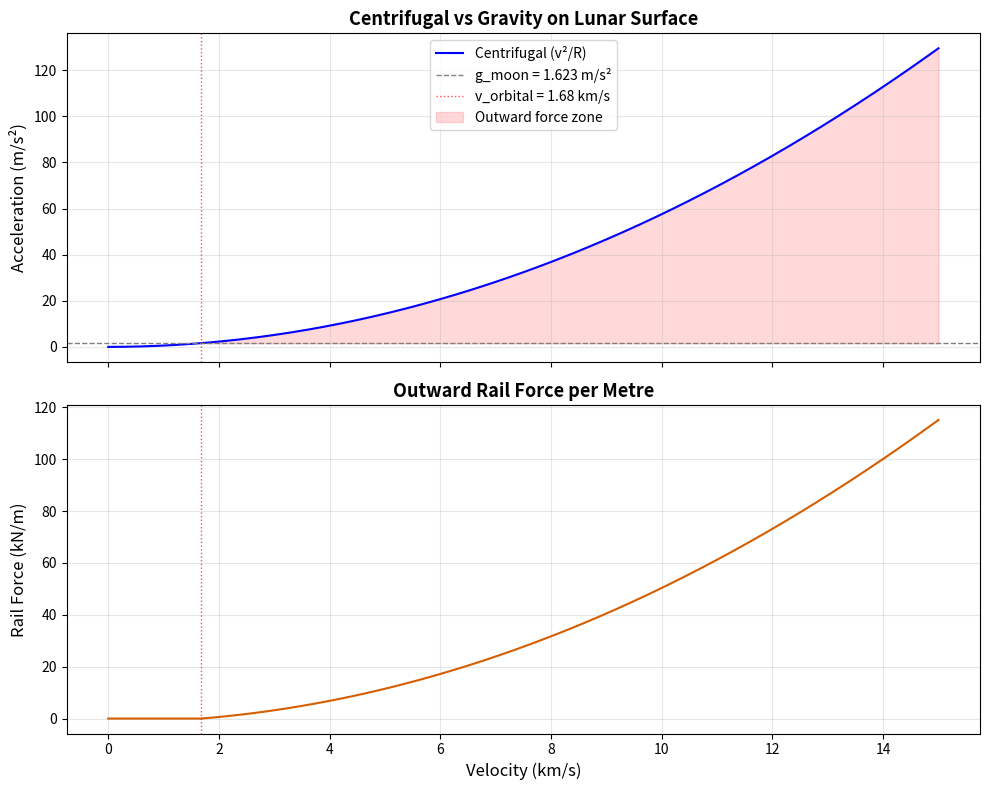
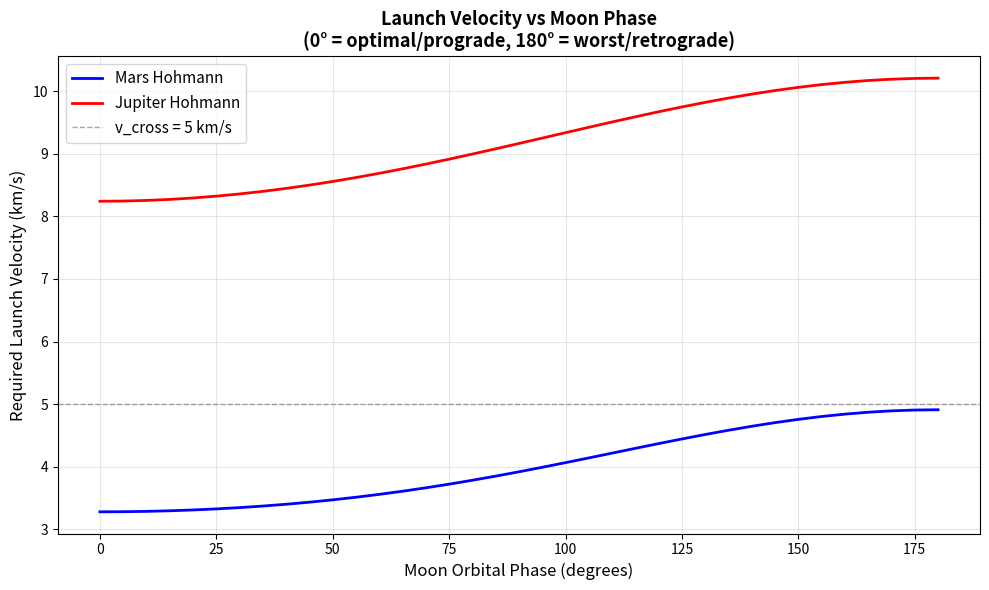
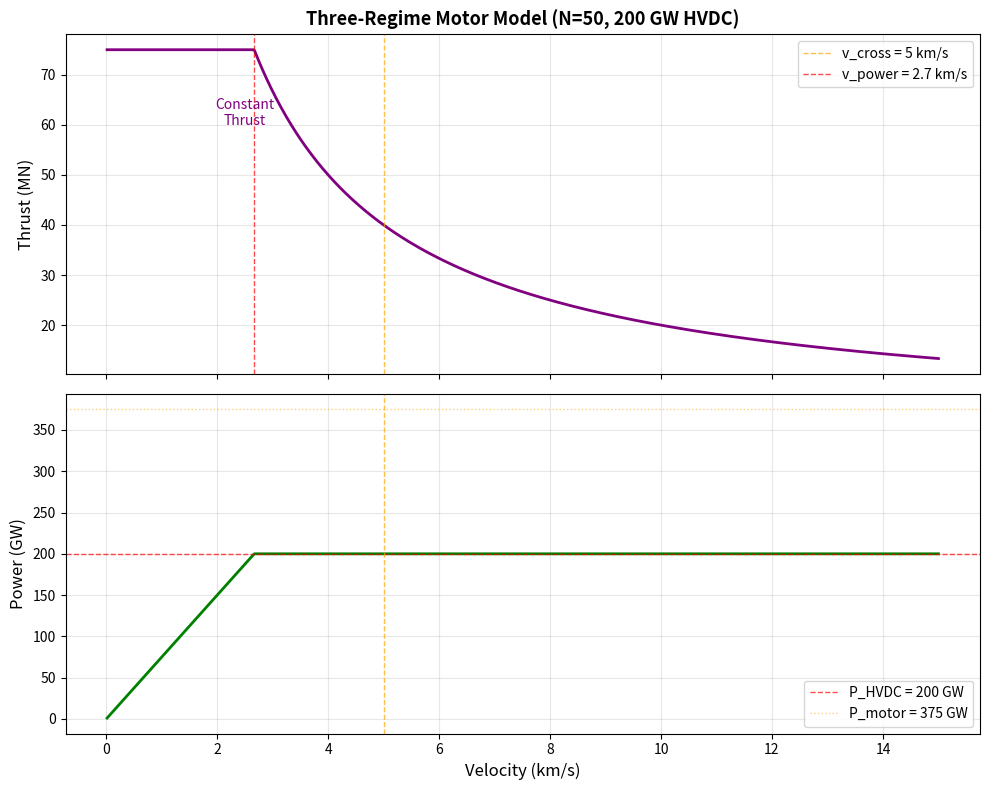

Recreate these plots in Python, in order.
#!/usr/bin/env python3
"""
Lunar Mass Driver Plot Helpers — Optional plotting utilities

Standalone plotting functions for generating publication-quality figures
from lunar mass driver data. These can be used independently or imported
by lunar_simulation.py.

Usage:
    python lunar_plots.py  (generates example plots from a quick simulation)

Reference: "Orbital Ring Engineering" by Paul G de Jong
"""

import math
import os


def plot_centrifugal_profile(v_max=15000, R_moon=1_737_400, g_moon=1.623,
                              m_per_m=900, save_path=None):
    """Plot centrifugal acceleration and rail force vs velocity.

    Shows the transition at v_orbital where centrifugal exceeds gravity.

    Args:
        v_max: Maximum velocity for plot (m/s)
        R_moon: Lunar radius (m)
        g_moon: Lunar surface gravity (m/s²)
        m_per_m: Total mass per metre of sled (kg/m)
        save_path: If set, save figure to this path
    """
    import matplotlib.pyplot as plt

    v_orbital = math.sqrt(g_moon * R_moon)

    velocities = [v_max * i / 500 for i in range(501)]
    a_cent = [v**2 / R_moon for v in velocities]
    g_eff = [g_moon - ac for ac in a_cent]
    F_rail = [m_per_m * max(0, ac - g_moon) for ac in a_cent]

    fig, (ax1, ax2) = plt.subplots(2, 1, figsize=(10, 8), sharex=True)

    # Acceleration panel
    ax1.plot([v/1000 for v in velocities], a_cent, 'b-', linewidth=1.5,
             label='Centrifugal (v²/R)')
    ax1.axhline(g_moon, color='gray', ls='--', lw=1, label=f'g_moon = {g_moon} m/s²')
    ax1.axvline(v_orbital/1000, color='red', ls=':', lw=1, alpha=0.7,
                label=f'v_orbital = {v_orbital/1000:.2f} km/s')
    ax1.fill_between([v/1000 for v in velocities],
                     [g_moon]*len(velocities), a_cent,
                     where=[ac > g_moon for ac in a_cent],
                     alpha=0.15, color='red', label='Outward force zone')
    ax1.set_ylabel('Acceleration (m/s²)', fontsize=12)
    ax1.legend(fontsize=10)
    ax1.grid(True, alpha=0.3)
    ax1.set_title('Centrifugal vs Gravity on Lunar Surface', fontsize=13,
                  fontweight='bold')

    # Rail force panel
    ax2.plot([v/1000 for v in velocities], [F/1000 for F in F_rail],
             '#D55E00', linewidth=1.5)
    ax2.axvline(v_orbital/1000, color='red', ls=':', lw=1, alpha=0.7)
    ax2.set_xlabel('Velocity (km/s)', fontsize=12)
    ax2.set_ylabel('Rail Force (kN/m)', fontsize=12)
    ax2.grid(True, alpha=0.3)
    ax2.set_title('Outward Rail Force per Metre', fontsize=13, fontweight='bold')

    plt.tight_layout()

    if save_path:
        os.makedirs(os.path.dirname(save_path) or '.', exist_ok=True)
        plt.savefig(save_path, dpi=300, bbox_inches='tight')
        print(f"Saved: {save_path}")
        plt.close(fig)
    else:
        plt.show()


def plot_moon_phase_sweep(save_path=None):
    """Plot launch velocity vs Moon phase for Mars and Jupiter missions.

    Args:
        save_path: If set, save figure to this path
    """
    import matplotlib.pyplot as plt

    MU_SUN = 1.32712440018e20
    MU_EARTH = 3.986004418e14
    AU = 1.495978707e11
    A_EARTH = AU
    A_MARS = 1.524 * AU
    A_JUPITER = 5.204 * AU
    A_MOON_ORBIT = 384_400_000
    V_MOON = math.sqrt(MU_EARTH / A_MOON_ORBIT)
    V_ESC_E = math.sqrt(2.0 * MU_EARTH / A_MOON_ORBIT)
    V_ESC_M = math.sqrt(2.0 * 1.623 * 1_737_400)

    def v_inf(a_dep, a_arr):
        a_t = (a_dep + a_arr) / 2.0
        return math.sqrt(MU_SUN * (2.0/a_dep - 1.0/a_t)) - math.sqrt(MU_SUN/a_dep)

    def launch_v(vi_earth, phase):
        v_need = math.sqrt(vi_earth**2 + V_ESC_E**2)
        phi = math.radians(phase)
        b = 2.0 * V_MOON * math.cos(phi)
        c = V_MOON**2 - v_need**2
        vi_moon = max(0, (-b + math.sqrt(b**2 - 4*c)) / 2.0)
        return math.sqrt(vi_moon**2 + V_ESC_M**2)

    phases = list(range(0, 181, 5))
    vi_mars = v_inf(A_EARTH, A_MARS)
    vi_jup = v_inf(A_EARTH, A_JUPITER)

    v_mars = [launch_v(vi_mars, p)/1000 for p in phases]
    v_jup = [launch_v(vi_jup, p)/1000 for p in phases]

    fig, ax = plt.subplots(figsize=(10, 6))
    ax.plot(phases, v_mars, 'b-', linewidth=2, label='Mars Hohmann')
    ax.plot(phases, v_jup, 'r-', linewidth=2, label='Jupiter Hohmann')
    ax.axhline(5.0, color='gray', ls='--', lw=1, alpha=0.7,
               label='v_cross = 5 km/s')
    ax.set_xlabel('Moon Orbital Phase (degrees)', fontsize=12)
    ax.set_ylabel('Required Launch Velocity (km/s)', fontsize=12)
    ax.set_title('Launch Velocity vs Moon Phase\n'
                 '(0° = optimal/prograde, 180° = worst/retrograde)',
                 fontsize=13, fontweight='bold')
    ax.legend(fontsize=11)
    ax.grid(True, alpha=0.3)

    plt.tight_layout()

    if save_path:
        os.makedirs(os.path.dirname(save_path) or '.', exist_ok=True)
        plt.savefig(save_path, dpi=300, bbox_inches='tight')
        print(f"Saved: {save_path}")
        plt.close(fig)
    else:
        plt.show()


def plot_three_regime_diagram(save_path=None):
    """Plot the three-regime thrust/power model.

    Shows F and P vs velocity with constant-thrust, voltage-limited,
    and grid-limited regimes annotated.

    Args:
        save_path: If set, save figure to this path
    """
    import matplotlib.pyplot as plt

    F_per_m = 7500.0  # N/m at N=50
    L_sled = 10000.0  # m
    F_total = F_per_m * L_sled  # 75 MN
    v_cross = 5000.0  # m/s
    P_total = F_total * v_cross  # 375 GW
    P_hvdc = 200e9  # 200 GW
    v_power = P_hvdc / F_total if P_hvdc < P_total else None

    v_max = 15000
    velocities = [v_max * i / 1000 for i in range(1, 1001)]
    thrust = []
    power = []

    for v in velocities:
        if v <= v_cross:
            F = F_total
            P = F * v
        else:
            P = P_total
            F = P_total / v
        if P_hvdc is not None and P > P_hvdc:
            P = P_hvdc
            F = P_hvdc / v
        thrust.append(F)
        power.append(P)

    fig, (ax1, ax2) = plt.subplots(2, 1, figsize=(10, 8), sharex=True)

    # Thrust
    ax1.plot([v/1000 for v in velocities], [F/1e6 for F in thrust],
             'purple', linewidth=2)
    ax1.axvline(v_cross/1000, color='orange', ls='--', lw=1, alpha=0.7,
                label=f'v_cross = {v_cross/1000:.0f} km/s')
    if v_power:
        ax1.axvline(v_power/1000, color='red', ls='--', lw=1, alpha=0.7,
                    label=f'v_power = {v_power/1000:.1f} km/s')
    ax1.set_ylabel('Thrust (MN)', fontsize=12)
    ax1.legend(fontsize=10)
    ax1.grid(True, alpha=0.3)
    ax1.set_title('Three-Regime Motor Model (N=50, 200 GW HVDC)',
                  fontsize=13, fontweight='bold')
    ax1.annotate('Constant\nThrust', xy=(2.5, F_total/1e6*0.8),
                fontsize=10, ha='center', color='purple')

    # Power
    ax2.plot([v/1000 for v in velocities], [P/1e9 for P in power],
             'green', linewidth=2)
    ax2.axhline(P_hvdc/1e9, color='red', ls='--', lw=1, alpha=0.7,
                label=f'P_HVDC = {P_hvdc/1e9:.0f} GW')
    ax2.axhline(P_total/1e9, color='orange', ls=':', lw=1, alpha=0.5,
                label=f'P_motor = {P_total/1e9:.0f} GW')
    ax2.axvline(v_cross/1000, color='orange', ls='--', lw=1, alpha=0.7)
    ax2.set_xlabel('Velocity (km/s)', fontsize=12)
    ax2.set_ylabel('Power (GW)', fontsize=12)
    ax2.legend(fontsize=10)
    ax2.grid(True, alpha=0.3)

    plt.tight_layout()

    if save_path:
        os.makedirs(os.path.dirname(save_path) or '.', exist_ok=True)
        plt.savefig(save_path, dpi=300, bbox_inches='tight')
        print(f"Saved: {save_path}")
        plt.close(fig)
    else:
        plt.show()


if __name__ == "__main__":
    print("Generating lunar mass driver reference plots...")
    out_dir = "./graphs_lunar"

    plot_centrifugal_profile(save_path=os.path.join(out_dir, "centrifugal_profile.png"))
    plot_moon_phase_sweep(save_path=os.path.join(out_dir, "moon_phase_sweep.png"))
    plot_three_regime_diagram(save_path=os.path.join(out_dir, "three_regime_model.png"))

    print("Done.")
